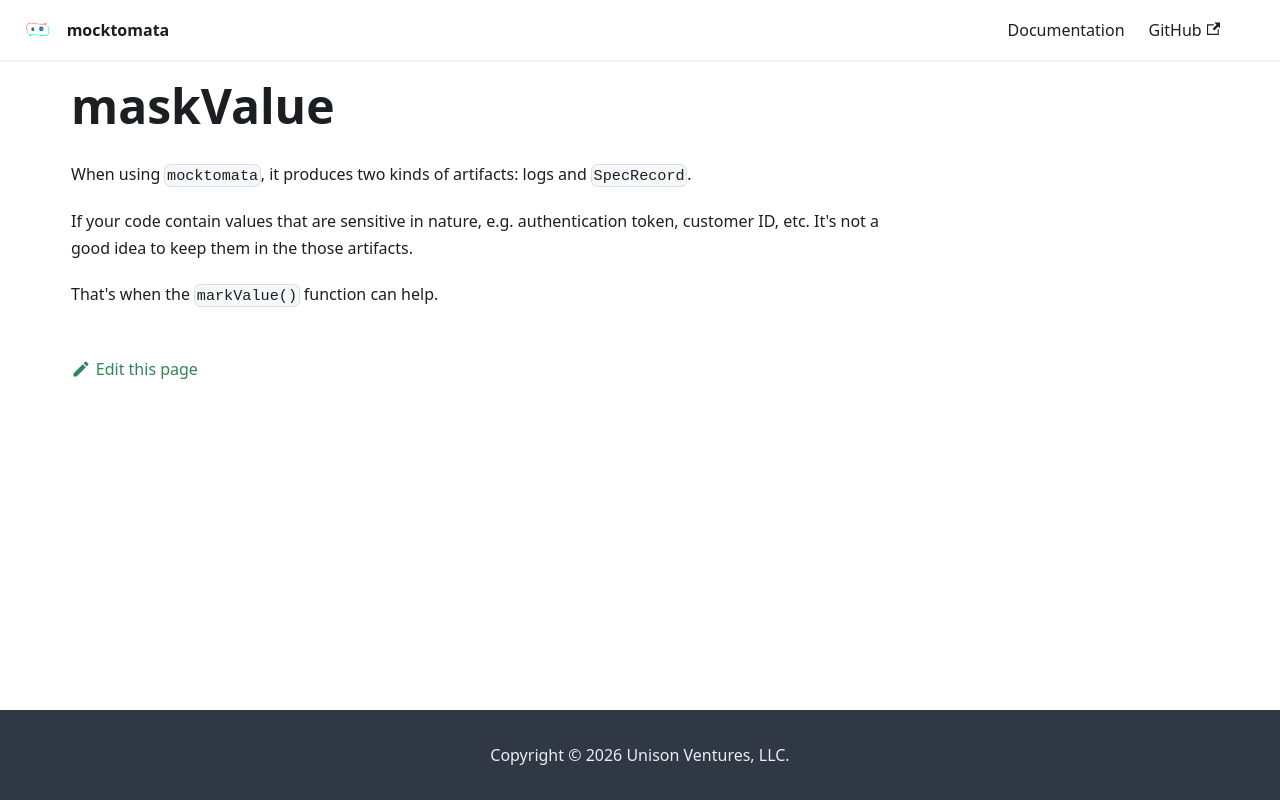

repository: mocktomata/website · page: maskValue/index.html · generator: docusaurus

When using `mocktomata`, it produces two kinds of artifacts: logs and `SpecRecord`.

If your code contain values that are sensitive in nature,
e.g. authentication token, customer ID, etc.
It's not a good idea to keep them in the those artifacts.

That's when the `markValue()` function can help.
